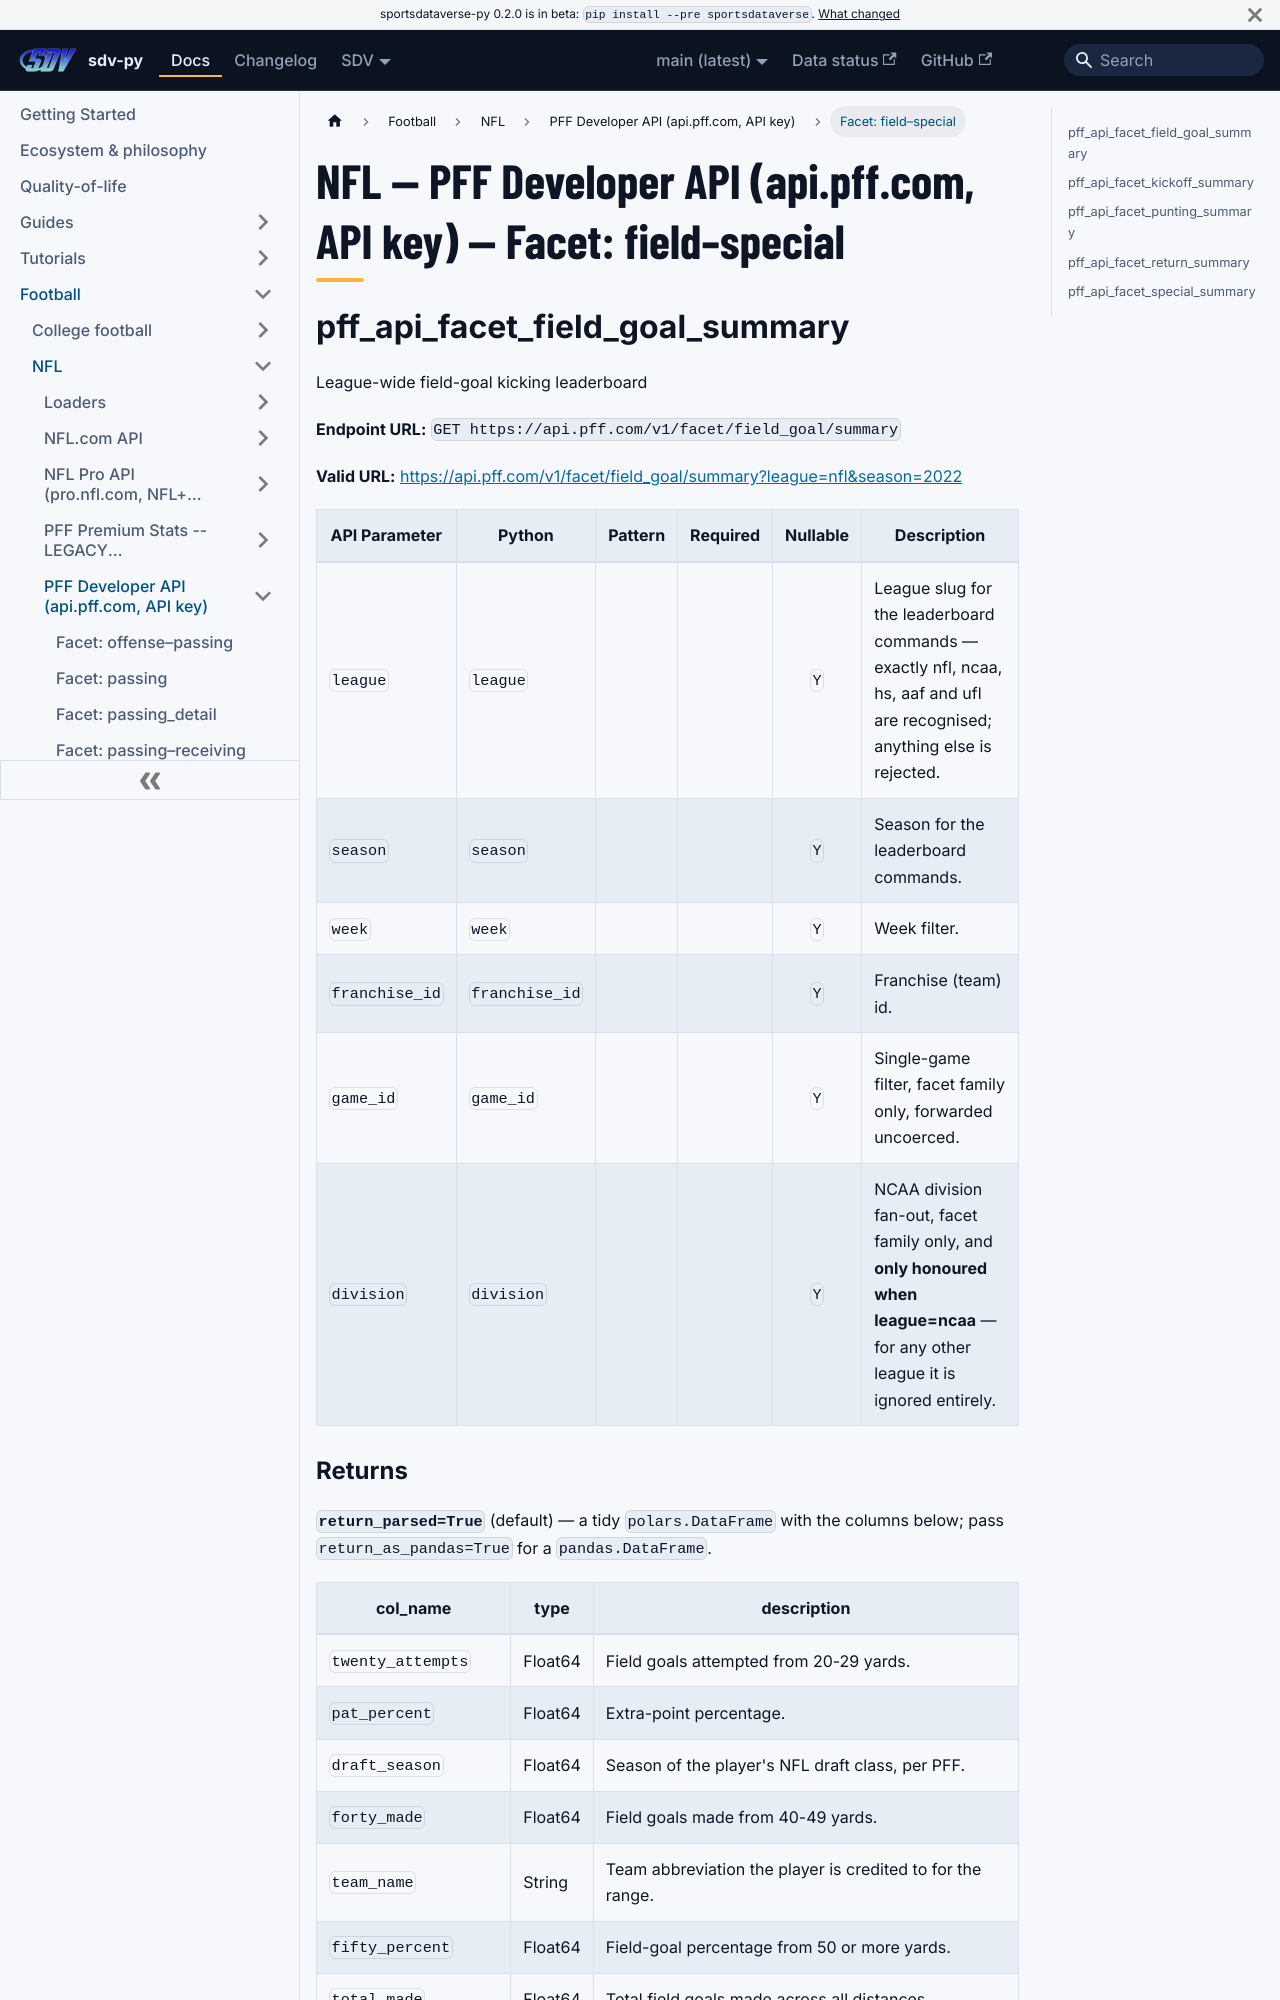

repository: sportsdataverse/sportsdataverse-py · page: docs/nfl/reference/pff_api/facet-7/index.html · generator: docusaurus

---
title: "NFL — PFF Developer API (api.pff.com, API key) — Facet: field–special"
sidebar_label: "Facet: field–special"
sidebar_position: 7
description: "NFL — PFF Developer API (api.pff.com, API key) — Facet: field–special — function reference in sdv-py, the SportsDataverse Python package."
toc_max_heading_level: 2
---
# NFL — PFF Developer API (api.pff.com, API key) — Facet: field–special

## pff_api_facet_field_goal_summary

League-wide field-goal kicking leaderboard

**Endpoint URL:** `GET https://api.pff.com/v1/facet/field_goal/summary`

**Valid URL:** [https://api.pff.com/v1/facet/field_goal/summary?league=nfl&season=2022](https://api.pff.com/v1/facet/field_goal/summary?league=nfl&season=2022)

| API Parameter | Python | Pattern | Required | Nullable | Description |
|---|---|:---:|:---:|:---:|---|
| `league` | `league` |  |  | `Y` | League slug for the leaderboard commands — exactly nfl, ncaa, hs, aaf and ufl are recognised; anything else is rejected. |
| `season` | `season` |  |  | `Y` | Season for the leaderboard commands. |
| `week` | `week` |  |  | `Y` | Week filter. |
| `franchise_id` | `franchise_id` |  |  | `Y` | Franchise (team) id. |
| `game_id` | `game_id` |  |  | `Y` | Single-game filter, facet family only, forwarded uncoerced. |
| `division` | `division` |  |  | `Y` | NCAA division fan-out, facet family only, and **only honoured when league=ncaa** — for any other league it is ignored entirely. |
